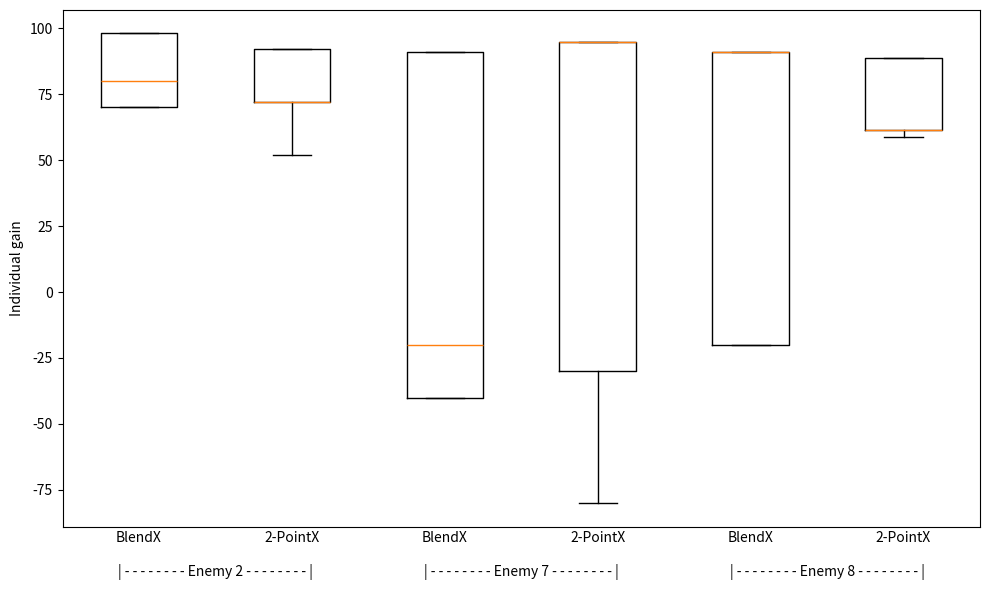

The script that saved this image:
import numpy as np
import matplotlib.pyplot as plt


blendx2 = [98, 80, 70, 70, 98]
blendx7 = [-40, -40, 91, -20, 91]
blendx8 = [-20, 91, 91, -20, 91]

twopointx2 = [72, 92, 52, 92, 72]
twopointx7 = [-30, 94.6, 94.6, 94.6, -80]
twopointx8 = [88.6, 61.6, 61.6, 88.6, 58.6]


data = [blendx2, twopointx2, blendx7, twopointx7, blendx8, twopointx8]

fig, ax = plt.subplots(figsize=(10, 6))
plt.rcParams.update({'font.size': 10})
ax.boxplot(data)

# Add labels and legend (title is added in latex)
# plt.xlabel('EA specialist instances')
plt.ylabel('Individual gain')

# Edit x-limits and ticks
plt.xticks([1, 1.5, 2, 3, 3.5, 4, 5, 5.5, 6],
           ['BlendX', '\n\n| - - - - - - - - Enemy 2 - - - - - - - - |', '2-PointX',
            'BlendX', '\n\n| - - - - - - - - Enemy 7 - - - - - - - - |', '2-PointX',
            'BlendX', '\n\n| - - - - - - - - Enemy 8 - - - - - - - - |', '2-PointX'])
ax.tick_params(axis='x', which='both',length=0)

plt.tight_layout()
plt.show()
